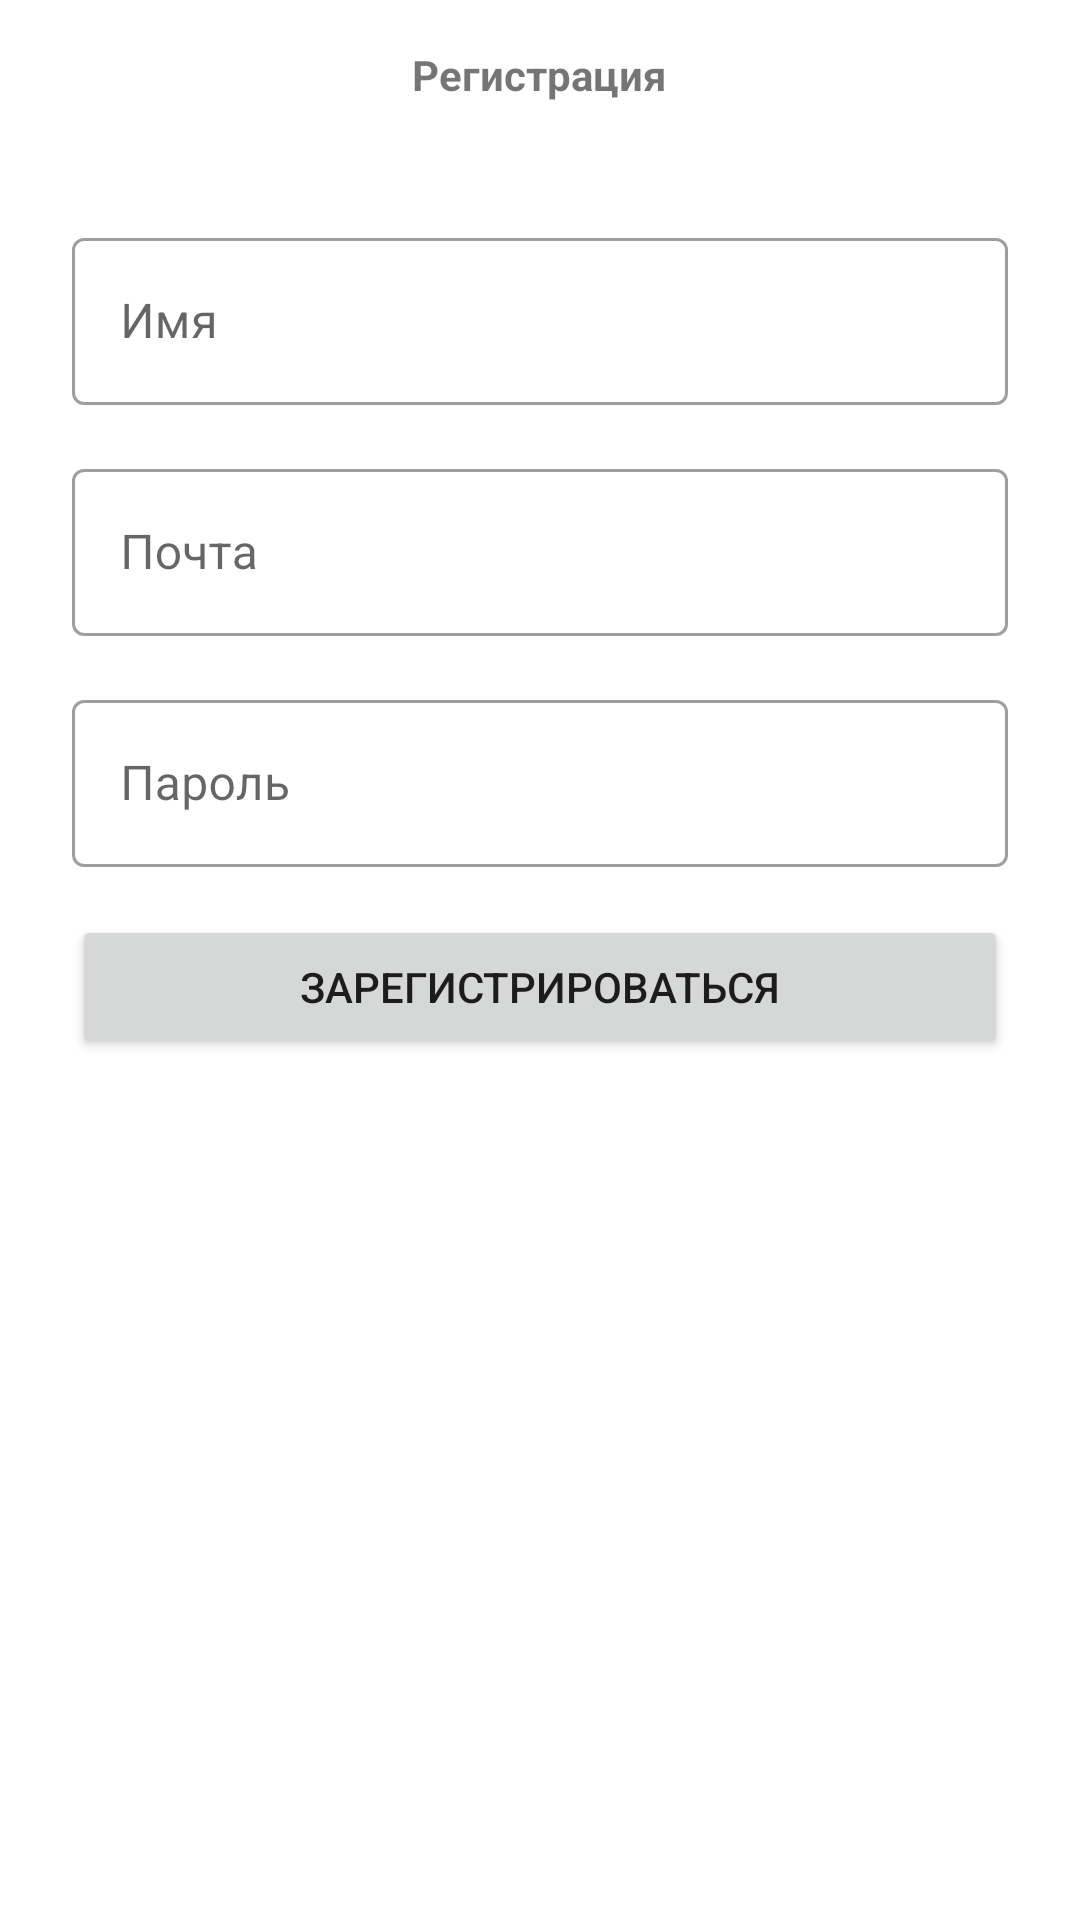

Here is an Android app screen rendered from its layout file. Give the layout XML and the strings, colors and styles it references.
<!-- AndroidManifest.xml: application theme Theme.AuthMVVM -->
<!-- res/layout/activity_signup.xml -->
<?xml version="1.0" encoding="utf-8"?>
<layout xmlns:android="http://schemas.android.com/apk/res/android"
    xmlns:app="http://schemas.android.com/apk/res-auto"
    xmlns:tools="http://schemas.android.com/tools">

    <androidx.constraintlayout.widget.ConstraintLayout
        android:layout_width="match_parent"
        android:layout_height="match_parent"
        tools:context=".ui.signup.SignupActivity">

        <RelativeLayout
            android:id="@+id/appBar"
            android:layout_width="match_parent"
            android:layout_height="50dp"
            app:layout_constraintTop_toTopOf="parent">

            <TextView
                android:layout_width="wrap_content"
                android:layout_height="wrap_content"
                android:text="Регистрация"
                android:layout_centerInParent="true"
                android:textStyle="bold" />
        </RelativeLayout>


        <LinearLayout
            android:layout_width="match_parent"
            android:layout_height="wrap_content"
            android:orientation="vertical"
            android:padding="24dp"
            app:layout_constraintTop_toBottomOf="@+id/appBar">

            <com.google.android.material.textfield.TextInputLayout
                android:layout_width="match_parent"
                android:layout_height="wrap_content"
                android:layout_marginBottom="16dp"
                style="@style/Widget.MaterialComponents.TextInputLayout.OutlinedBox">

                <com.google.android.material.textfield.TextInputEditText
                    android:id="@+id/usernameEt"
                    android:layout_width="match_parent"
                    android:layout_height="wrap_content"
                    android:hint="Имя"
                    android:inputType="text" />
            </com.google.android.material.textfield.TextInputLayout>

            <com.google.android.material.textfield.TextInputLayout
                android:layout_width="match_parent"
                android:layout_height="wrap_content"
                android:layout_marginBottom="16dp"
                style="@style/Widget.MaterialComponents.TextInputLayout.OutlinedBox">

                <com.google.android.material.textfield.TextInputEditText
                    android:id="@+id/emailEt"
                    android:layout_width="match_parent"
                    android:layout_height="wrap_content"
                    android:hint="Почта"
                    android:inputType="textEmailAddress" />
            </com.google.android.material.textfield.TextInputLayout>

            <com.google.android.material.textfield.TextInputLayout
                android:layout_width="match_parent"
                android:layout_height="wrap_content"
                android:layout_marginBottom="16dp"
                style="@style/Widget.MaterialComponents.TextInputLayout.OutlinedBox">

                <com.google.android.material.textfield.TextInputEditText
                    android:id="@+id/passwordEt"
                    android:layout_width="match_parent"
                    android:layout_height="wrap_content"
                    android:hint="Пароль"
                    android:inputType="textPassword" />
            </com.google.android.material.textfield.TextInputLayout>

            <Button
                android:id="@+id/signupBtn"
                android:layout_width="match_parent"
                android:layout_height="wrap_content"
                android:text="Зарегистрироваться" />
        </LinearLayout>

    </androidx.constraintlayout.widget.ConstraintLayout>
</layout>
<!-- resources referenced by this layout -->
<resources>
  <style name="Theme.AuthMVVM" parent="Theme.MaterialComponents.DayNight.DarkActionBar">
          
          <item name="colorPrimary">@color/purple_500</item>
          <item name="colorPrimaryVariant">@color/purple_700</item>
          <item name="colorOnPrimary">@color/white</item>
          
          <item name="colorSecondary">@color/teal_200</item>
          <item name="colorSecondaryVariant">@color/teal_700</item>
          <item name="colorOnSecondary">@color/black</item>
          
          <item name="android:statusBarColor" tools:targetApi="l">?attr/colorPrimaryVariant</item>
          
      </style>
  <!-- not gathered from this repository: default colours our renderer supplied (Android Studio template values) -->
  <color name="purple_500">#FF6200EE</color>
  <color name="purple_700">#FF3700B3</color>
  <color name="teal_200">#FF03DAC5</color>
  <color name="teal_700">#FF018786</color>
  <color name="black">#FF000000</color>
  <color name="white">#FFFFFFFF</color>
</resources>
